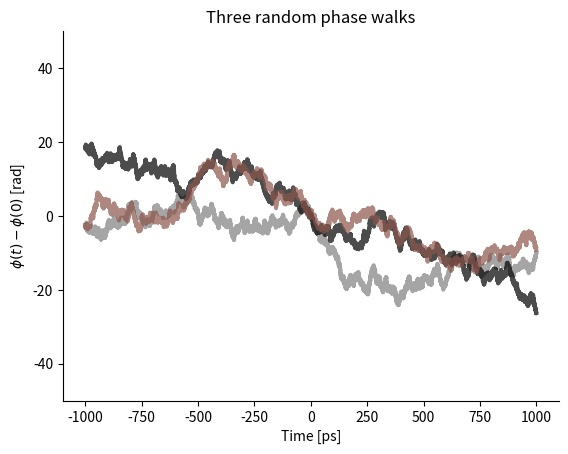
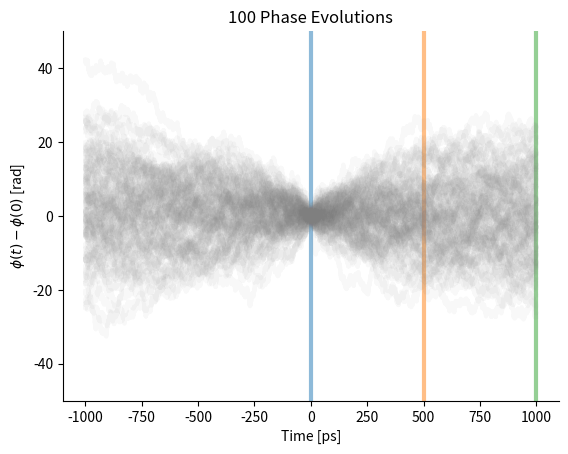
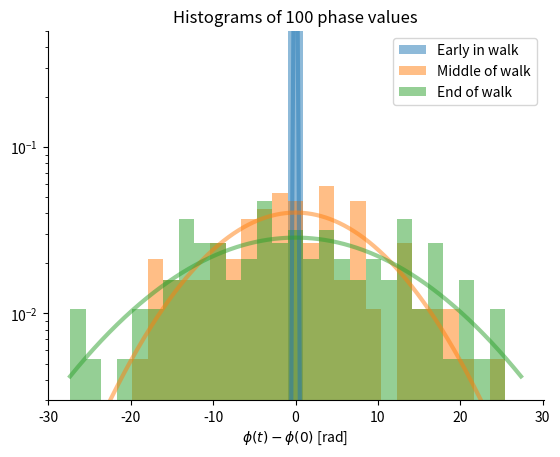
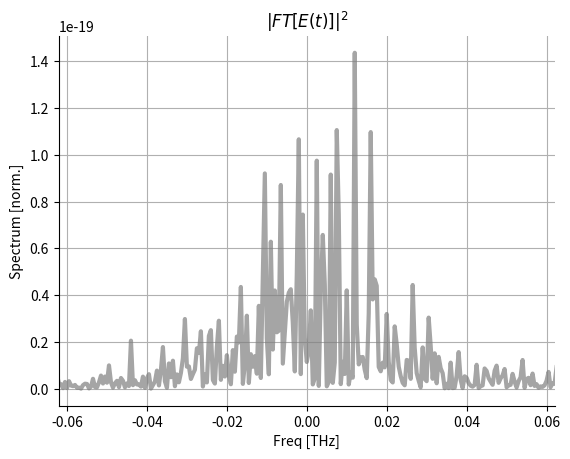
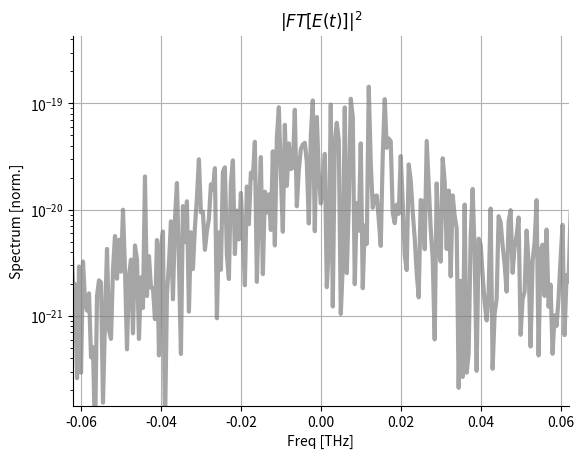
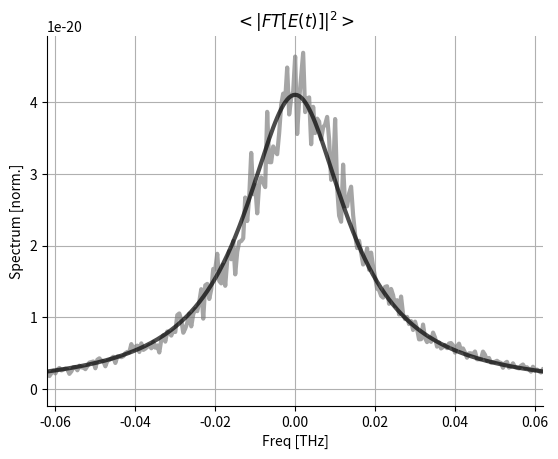
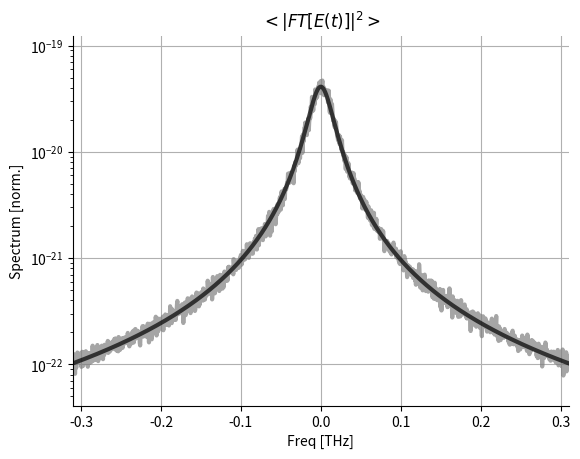
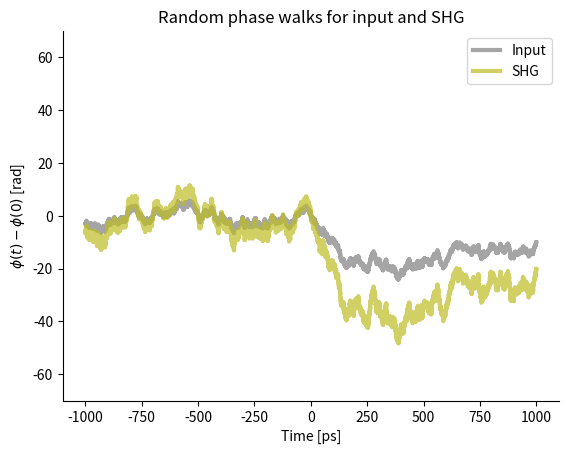
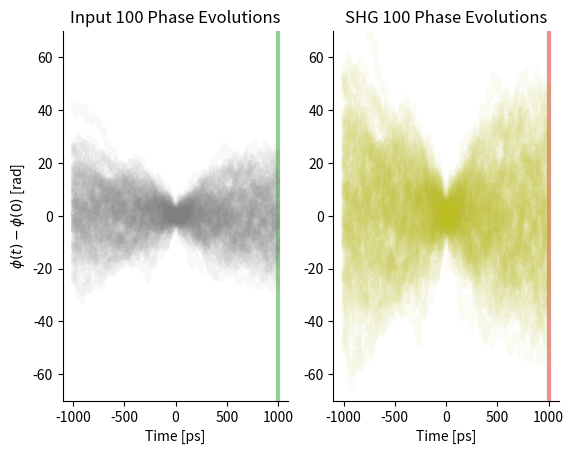
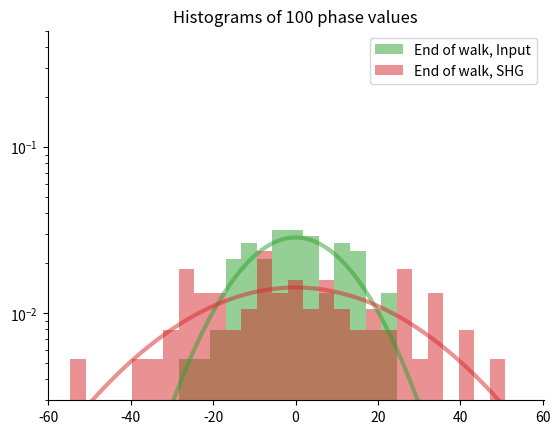
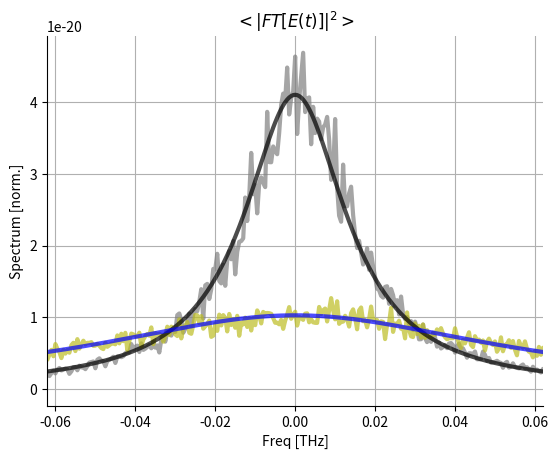
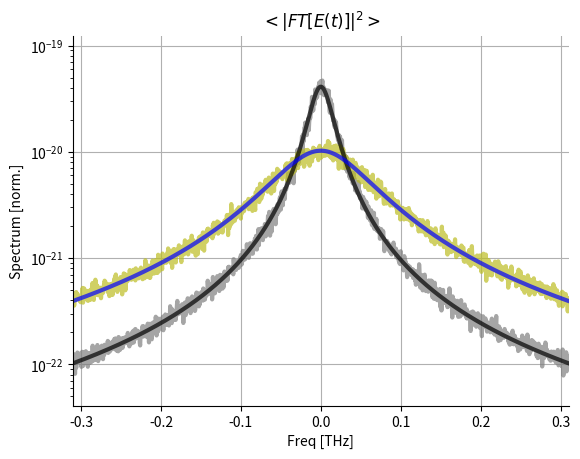

Generate these figures, in order, with matplotlib:
from dataclasses import dataclass, field
import numpy as np
import numpy.typing as npt
from scipy.fftpack import fft, ifft, fftshift, ifftshift, fftfreq
from scipy.constants import pi, c, h
import matplotlib.pyplot as plt
from matplotlib import rcParams
from scipy.signal import correlate
from scipy.optimize import curve_fit

rcParams['figure.dpi'] = 300
rcParams['axes.spines.top'] = False
rcParams['axes.spines.right'] = False
rcParams['lines.linewidth'] = 3










def get_freq_range_from_time(time_s: npt.NDArray[float]
                             ) -> npt.NDArray[float]:
    """
    Calculate frequency range for spectrum based on time basis.

    When plotting a discretized pulse signal as a function of time,
    a time range is needed. To plot the spectrum of the pulse, one
    can compute the FFT and plot it versus the frequency range
    calculated by this function

    Parameters
    ----------
    time_s : npt.NDArray[float]
        Time range in seconds.

    Returns
    -------
    npt.NDArray[float]
        Frequency range in Hz.

    """
    return fftshift(fftfreq(len(time_s), d=time_s[1] - time_s[0]))


def get_time_from_freq_range(frequency_Hz: npt.NDArray[float]
                             ) -> npt.NDArray[float]:
    """
    Calculate time range for pulse based on frequency range.

    Essentially the inverse of the get_freq_range_from_time function.
    If we have a frequency range and take the iFFT of a spectrum field
    to get the pulse field in the time domain, this function provides the
    appropriate time range.

    Parameters
    ----------
    frequency_Hz : npt.NDArray[float]
        Freq. range in Hz.

    Returns
    -------
    time_s : npt.NDArray[float]
        Time range in s.

    """

    time_s = fftshift(fftfreq(len(frequency_Hz),
                              d=frequency_Hz[1] - frequency_Hz[0]))
    return time_s


def get_spectrum_from_pulse(time_s: npt.NDArray[float],
                            pulse_field: npt.NDArray[complex],
                            FFT_tol: float = 1e-3) -> npt.NDArray[complex]:
    """

    Parameters
    ----------
    time_s : npt.NDArray[float]
        Time range in seconds.
    pulse_field: npt.NDArray[complex]
        Complex field of pulse in time domain in units of sqrt(W).
    FFT_tol : float, optional
        When computing the FFT and going from temporal to spectral domain, the
        energy (which theoretically should be conserved) cannot change
        fractionally by more than FFT_tol. The default is 1e-7.

    Returns
    -------
    spectrum_field : npt.NDArray[complex]
        Complex spectral field in units of sqrt(J/Hz).

    """

    pulseEnergy = get_energy(time_s, pulse_field)  # Get pulse energy
    f = get_freq_range_from_time(time_s)
    dt = time_s[1] - time_s[0]

    assert dt > 0, (f"ERROR: dt must be positive, "
                    f"but {dt=}. {time_s[1]=},{time_s[0]=}")
    spectrum_field = ifftshift(
        ifft(ifftshift(pulse_field))) * (dt*len(f))  # Do shift and take fft
    spectrumEnergy = get_energy(f, spectrum_field)  # Get spectrum energy

    err = np.abs((pulseEnergy / spectrumEnergy - 1))


    assert (
        err < FFT_tol
    ), (f"ERROR = {err:.3e} > {FFT_tol:.3e} = FFT_tol : Energy changed "
        "when going from Pulse to Spectrum!!!")

    return spectrum_field


def get_pulse_from_spectrum(frequency_Hz: npt.NDArray[float],
                            spectrum_field: npt.NDArray[complex],
                            FFT_tol: float = 1e-3) -> npt.NDArray[complex]:
    """
    Converts the spectral field of a signal in the freq. domain temporal
    field in time domain

    Uses the iFFT to shift from freq. to time domain and ensures that energy
    is conserved

    Parameters
    ----------
    frequency_Hz : npt.NDArray[float]
        Frequency in Hz.
    spectrum_field : npt.NDArray[complex]
        Spectral field in sqrt(J/Hz).
    FFT_tol : float, optional
        Maximum fractional change in signal
        energy when doing FFT. The default is 1e-7.

    Returns
    -------
    pulse : npt.NDArray[complex]
        Temporal field in sqrt(W).

    """

    spectrumEnergy = get_energy(frequency_Hz, spectrum_field)

    time = get_time_from_freq_range(frequency_Hz)
    dt = time[1] - time[0]

    pulse = fftshift(fft(fftshift(spectrum_field))) / (dt*len(time))
    pulseEnergy = get_energy(time, pulse)

    err = np.abs((pulseEnergy / spectrumEnergy - 1))



    assert (
        err < FFT_tol
    ), (f"ERROR = {err:.3e} > {FFT_tol:.3e} = FFT_tol : Energy changed too "
        "much when going from Spectrum to Pulse!!!")
    return pulse


def get_energy(
    time_or_freq: npt.NDArray[float],
    field_in_time_or_freq_domain: npt.NDArray[complex],
) -> float:
    """
    Computes energy of signal or spectrum

    Gets the power or PSD of the signal from
    get_power(field_in_time_or_freq_domain)
    and integrates it w.r.t. either time or
    frequency to get the energy.

    Parameters
    ----------
    time_or_freq : npt.NDArray[float]
        Time range in seconds or freq. range in Hz.
    field_in_time_or_freq_domain : npt.NDArray[complex]
        Temporal field in [sqrt(W)] or spectral field [sqrt(J/Hz)].

    Returns
    -------
    energy: float
        Signal energy in J .

    """
    energy = np.trapz(
        get_power(field_in_time_or_freq_domain), time_or_freq)
    return energy

def get_power(field_in_time_or_freq_domain: npt.NDArray[complex]
              ) -> npt.NDArray[float]:
    """
    Computes temporal power or PSD

    For a real electric field, power averaged over an optical cycle is

    P = 1/T int_0^T( E_real**2 )dt.

    For a complex electric field, this same power is calculated as

    P = 0.5*|E|**2.

    Using the complex field makes calculations easier and the factor of
    0.5 is simply absorbed into the nonlinear parameter, gamma.
    Same thing works in the frequency domain.

    Parameters
    ----------
    field_in_time_or_freq_domain : npt.NDArray[complex]
        Temporal or spectral field.

    Returns
    -------
    power : npt.NDArray[complex]
        Temporal power (W) or PSD (J/Hz) at any instance or frequency.

    """
    power = np.abs(field_in_time_or_freq_domain) ** 2
    return power

def get_average(time_or_freq: npt.NDArray[float],
                pulse_or_spectrum: npt.NDArray[complex]) -> float:
    """
    Computes central time (or frequency) of pulse (spectrum)

    Computes central time (or frequency) of pulse (spectrum) by calculating
    the 'expectation value'.

    Parameters
    ----------
    time_or_freq : npt.NDArray[float]
        Time range in seconds or freq. range in Hz.
    pulse_or_spectrum : npt.NDArray[complex]
        Temporal or spectral field.

    Returns
    -------
    meanValue : float
        average time or frequency.

    """

    E = get_energy(time_or_freq, pulse_or_spectrum)
    meanValue = np.trapz(
        time_or_freq * get_power(pulse_or_spectrum), time_or_freq) / E
    return meanValue


def get_variance(time_or_freq: npt.NDArray[float],
                 pulse_or_spectrum: npt.NDArray[complex]) -> float:
    """
    Computes variance of pulse or spectrum

    Computes variance of pulse in time domain or freq domain via
    <x**2>-<x>**2

    Parameters
    ----------
    time_or_freq : npt.NDArray[float]
        Time range in seconds or freq. range in Hz.
    pulse_or_spectrum : npt.NDArray[complex]
        Temporal or spectral field.

    Returns
    -------
    variance : float
        variance in time or frequency domains.

    """
    E = get_energy(time_or_freq, pulse_or_spectrum)
    variance = (
        np.trapz(time_or_freq ** 2 *
                 get_power(pulse_or_spectrum), time_or_freq) / E
        - (get_average(time_or_freq, pulse_or_spectrum)) ** 2
    )
    return variance


def get_stdev(time_or_freq: npt.NDArray[float],
              pulse_or_spectrum: npt.NDArray[complex]) -> float:
    """
    Computes standard deviation of pulse or spectrum

    Computes std of pulse in time domain or freq domain via
    sqrt(<x**2>-<x>**2)

    Parameters
    ----------
    time_or_freq : npt.NDArray[float]
        Time range in seconds or freq. range in Hz.
    pulse_or_spectrum : npt.NDArray[complex]
        Temporal or spectral field.

    Returns
    -------
    stdev : float
        Stdev in time or frequency domains.

    """

    stdev = np.sqrt(get_variance(time_or_freq, pulse_or_spectrum))
    return stdev

def get_phase(pulse: npt.NDArray[complex]) -> npt.NDArray[float]:
    """
    Gets the phase of the pulse from its complex angle

    Calcualte phase by getting the complex angle of the pulse,
    unwrapping it and centering on middle entry.

    Parameters
    ----------
    pulse : npt.NDArray[complex]
        Complex electric field envelope in time domain.

    Returns
    -------
    phi : npt.NDArray[float]
        Phase of pulse at every instance in radians.

    """

    phi = np.unwrap(np.angle(pulse))  # Get phase starting from 1st entry
    phi = phi - phi[int(len(phi) / 2)]  # Center phase on middle entry
    return phi



#Set up simulation parameters
dt_s = 0.1e-12 #Time resolution
N=10000 #Number of time steps = 2N+1
t_s = np.arange(-N,N+1,1)*dt_s #Time range
f_Hz=get_freq_range_from_time(t_s) #Frequency range


#Baseline CW field envelope is constant
field = np.ones_like(t_s)*1.0

#Set up random phase walk
step_size = 2*pi/(45)    #Moderate phase noise


#Generate several random walks 
N_walks = 100
random_phase_walk_list=np.zeros((N_walks,len(t_s)))
random_phase_walk_list_SHG=np.zeros((N_walks,len(t_s)))

phase_noise_power_spectrum_list=np.zeros_like(random_phase_walk_list)
phase_noise_power_spectrum_SHG_list=np.zeros_like(random_phase_walk_list)

average_spectrum = np.zeros_like(field)*1.0
average_spectrum_SHG = np.zeros_like(field)*1.0


for idx in range(N_walks):
    random_phase_walk = np.cumsum(np.random.choice([-1,1],len(t_s)))*step_size
    random_phase_walk -= random_phase_walk[N]
    random_phase_walk_exp = np.exp(1j*random_phase_walk)
    random_phase_walk_exp_SHG = random_phase_walk_exp**2

    power_spectrum = get_power( get_spectrum_from_pulse(t_s,random_phase_walk_exp)  )
    power_spectrum_SHG = get_power( get_spectrum_from_pulse(t_s,random_phase_walk_exp_SHG)  )

    random_phase_walk_list[idx,:]=random_phase_walk
    random_phase_walk_list_SHG[idx,:]=2*random_phase_walk 

    phase_noise_power_spectrum_list[idx,:]=power_spectrum
    phase_noise_power_spectrum_SHG_list[idx,:]=power_spectrum_SHG
    
    average_spectrum+=power_spectrum
    average_spectrum_SHG+=power_spectrum_SHG

average_spectrum/=N_walks
average_spectrum_SHG/=N_walks





#Plot 3 particular random walks
fig, ax = plt.subplots()
ax.set_title("Three random phase walks")
ax.plot(t_s/1e-12,random_phase_walk_list[0],color='C7',alpha=0.7)
ax.plot(t_s/1e-12,random_phase_walk_list[int(N_walks/2)],color='k',alpha=0.7)
ax.plot(t_s/1e-12,random_phase_walk_list[N_walks-1],color='tab:brown',alpha=0.7)
ax.set_xlabel('Time [ps]')
ax.set_ylabel('$\phi(t)-\phi(0)$ [rad]')   
ax.set_ylim(-50,50)
plt.show()
 
#Plot all random walks simultaneously to illustrate "Gaussian" broadening.
start_idx = int(0.5*len(t_s)+1)
middle_idx=int(0.75*len(t_s))
late_idx=len(t_s)-1

fig, ax = plt.subplots()
ax.set_title(f"{N_walks} Phase Evolutions")
ax.axvline(x=t_s[start_idx]/1e-12,color='C0',alpha=0.5)
ax.axvline(x=t_s[middle_idx]/1e-12,color='C1',alpha=0.5)
ax.axvline(x=t_s[late_idx]/1e-12,color='C2',alpha=0.5)
for idx in range(0,N_walks):
    ax.plot(t_s/1e-12,random_phase_walk_list[idx,:],color='C7',alpha=5/N_walks)
ax.set_xlabel('Time [ps]')
ax.set_ylabel('$\phi(t)-\phi(0)$ [rad]')   
ax.set_ylim(-50,50)
plt.show()



def gauss(t,sigma):
    return 1/np.sqrt(2*pi*sigma**2)*np.exp(-0.5*(t/sigma)**2)

early_list=random_phase_walk_list[:,start_idx]
middle_list=random_phase_walk_list[:,middle_idx]
late_list=random_phase_walk_list[:,late_idx]

bins=np.linspace(-np.max( np.abs(late_list)),np.max( np.abs(late_list)),30)
xplot=np.linspace(-np.max(bins),np.max(bins),1000)
fig,ax=plt.subplots()
ax.set_title(f'Histograms of {N_walks} phase values')
ax.hist(early_list,bins=bins,alpha=0.5,label='Early in walk',density=True)
ax.hist(middle_list,bins=bins,alpha=0.5,label='Middle of walk',density=True)
ax.hist(late_list,bins=bins,alpha=0.5,label='End of walk',density=True)

#Note that we plot the Gaussians using the theoretical STDEV = sqrt(N_steps_so_far)*step_size for a 1D random walk
ax.plot(xplot,gauss(xplot,1*step_size),color='C0',alpha=0.5)
ax.plot(xplot,gauss(xplot,np.sqrt(N/2)*step_size),color='C1',alpha=0.5)
ax.plot(xplot,gauss(xplot,np.sqrt(N)*step_size),color='C2',alpha=0.5)

ax.set_ylim(3e-3,0.5)
ax.set_xlabel('$\phi(t)-\phi(0)$ [rad]')
ax.legend()
ax.set_yscale('log')
plt.show()







#Plot power spectrum of one particular random walk




fig, ax = plt.subplots()
ax.set_title("$|FT[E(t)]|^2$")
ax.plot(f_Hz/1e12,power_spectrum,color='C7',alpha=0.7)
Gamma=step_size**2/(2*np.pi*dt_s)
df=step_size**2/(2*np.pi*dt_s)
lor = Gamma/( (Gamma/2)**2+(f_Hz)**2)/2/np.pi/(f_Hz[1]-f_Hz[0])
#ax.plot(f_Hz/1e12, lor    ,color='r',alpha=0.7)
ax.set_xlabel('Freq [THz]')
ax.set_ylabel('Spectrum [norm.]')
ax.set_xlim(-2*df/1e12,2*df/1e12)
ax.grid()
plt.show()

fig, ax = plt.subplots()
ax.set_title("$|FT[E(t)]|^2$")
ax.plot(f_Hz/1e12,power_spectrum,color='C7',alpha=0.7)
Gamma=step_size**2/(2*np.pi*dt_s)
df=step_size**2/(2*np.pi*dt_s)
lor = Gamma/( (Gamma/2)**2+(f_Hz)**2)/2/np.pi/(f_Hz[1]-f_Hz[0])
#ax.plot(f_Hz/1e12, lor    ,color='r',alpha=0.7)
ax.set_xlabel('Freq [THz]')
ax.set_ylabel('Spectrum [norm.]')
ax.set_xlim(-2*df/1e12,2*df/1e12)
ax.set_yscale('log')
ax.set_ylim(np.max(power_spectrum)*1e-3,np.max(power_spectrum)*3)
ax.grid()
plt.show()



#Plot average spectrum and theoretical average spectrum (Lorentzian) 
#according to the Wiener-Khinchin Theorem    

fig, ax = plt.subplots()
ax.set_title("$<|FT[E(t)]|^2>$")
ax.plot(f_Hz/1e12,average_spectrum,color='C7',alpha=0.7)
Gamma=step_size**2/(2*np.pi*dt_s)
lor = Gamma/( (Gamma/2)**2+(f_Hz)**2)/2/np.pi/(f_Hz[1]-f_Hz[0])
ax.plot(f_Hz/1e12, lor    ,color='k',alpha=0.7)
ax.set_xlabel('Freq [THz]')
ax.set_ylabel('Spectrum [norm.]')
ax.set_xlim(-2*df/1e12,2*df/1e12)
ax.grid()
plt.show()

#Same plot as above on a log scale
fig, ax = plt.subplots()
ax.set_title("$<|FT[E(t)]|^2>$")
ax.plot(f_Hz/1e12,average_spectrum,color='C7',alpha=0.7)
df=step_size**2/(2*np.pi*dt_s)
lor = df/( (df/2)**2+(f_Hz)**2)/2/np.pi/(f_Hz[1]-f_Hz[0])
ax.plot(f_Hz/1e12, lor    ,color='k',alpha=0.7)
ax.set_xlabel('Freq [THz]')
ax.set_ylabel('Spectrum [norm.]')
ax.set_yscale('log')
ax.set_xlim(-10*df/1e12,10*df/1e12)
ax.set_ylim(np.max(lor)*1e-3,np.max(lor)*3)
ax.grid()
plt.show()

#Now repeat for the SHG case

#Plot random walks for input and SHG
fig, ax = plt.subplots()
ax.set_title("Random phase walks for input and SHG")
ax.plot(t_s/1e-12,random_phase_walk_list[0],color='C7',alpha=0.7,label='Input')
ax.plot(t_s/1e-12,random_phase_walk_list_SHG[0],color='C8',alpha=0.7,label='SHG')
ax.set_xlabel('Time [ps]')
ax.set_ylabel('$\phi(t)-\phi(0)$ [rad]')   
ax.set_ylim(-70,70)
ax.legend()
plt.show()




#Plot all random walks simultaneously to illustrate "Gaussian" broadening.
start_idx = int(0.5*len(t_s)+1)
middle_idx=int(0.75*len(t_s))
late_idx=len(t_s)-1

fig, (ax1,ax2) = plt.subplots(1, 2)
ax1.set_title(f"Input {N_walks} Phase Evolutions")
ax2.set_title(f"SHG {N_walks} Phase Evolutions")

ax1.axvline(x=t_s[late_idx]/1e-12,color='C2',alpha=0.5)
ax2.axvline(x=t_s[late_idx]/1e-12,color='C3',alpha=0.5)

for idx in range(0,N_walks):
    ax1.plot(t_s/1e-12,random_phase_walk_list[idx,:],color='C7',alpha=5/N_walks)
    ax2.plot(t_s/1e-12,random_phase_walk_list_SHG[idx,:],color='C8',alpha=5/N_walks)
ax1.set_xlabel('Time [ps]')
ax1.set_ylabel('$\phi(t)-\phi(0)$ [rad]')   
ax1.set_ylim(-70,70)
ax2.set_xlabel('Time [ps]')
ax2.set_ylim(-70,70)
plt.show()



late_list=random_phase_walk_list[:,late_idx]
late_list_SHG=random_phase_walk_list_SHG[:,late_idx]

bins=np.linspace(-np.max( np.abs(late_list_SHG)),np.max( np.abs(late_list_SHG)),30)
xplot=np.linspace(-np.max(bins),np.max(bins),1000)
fig,ax=plt.subplots()
ax.set_title(f'Histograms of {N_walks} phase values')

ax.hist(late_list,bins=bins,alpha=0.5,color='C2',label='End of walk, Input',density=True)
ax.hist(late_list_SHG,bins=bins,alpha=0.5,color='C3',label='End of walk, SHG',density=True)

#Note that we plot the Gaussians using the theoretical STDEV = sqrt(N_steps_so_far)*step_size for a 1D random walk
ax.plot(xplot,gauss(xplot,np.sqrt(N)*step_size),color='C2',alpha=0.5)
ax.plot(xplot,gauss(xplot,np.sqrt(N)*2*step_size),color='C3',alpha=0.5) #Note 2x stdev = 4x variance for SHG

ax.set_ylim(3e-3,0.5)

ax.legend()
ax.set_yscale('log')
plt.show()


#Plot average spectrum and theoretical average spectrum (Lorentzian) 
#according to the Wiener-Khinchin Theorem    

fig, ax = plt.subplots()
ax.set_title("$<|FT[E(t)]|^2>$")
ax.plot(f_Hz/1e12,average_spectrum,color='C7',alpha=0.7)
ax.plot(f_Hz/1e12,average_spectrum_SHG,color='C8',alpha=0.7)

Gamma=step_size**2/(2*np.pi*dt_s)
Gamma_SHG=4*Gamma

lor = Gamma/( (Gamma/2)**2+(f_Hz)**2)/2/np.pi/(f_Hz[1]-f_Hz[0])
lor_SHG = Gamma_SHG/( (Gamma_SHG/2)**2+(f_Hz)**2)/2/np.pi/(f_Hz[1]-f_Hz[0])

ax.plot(f_Hz/1e12, lor    ,color='k',alpha=0.7)
ax.plot(f_Hz/1e12, lor_SHG    ,color='b',alpha=0.7)

ax.set_xlabel('Freq [THz]')
ax.set_ylabel('Spectrum [norm.]')
ax.set_xlim(-2*df/1e12,2*df/1e12)
ax.grid()
plt.show()

fig, ax = plt.subplots()
ax.set_title("$<|FT[E(t)]|^2>$")
ax.plot(f_Hz/1e12,average_spectrum,color='C7',alpha=0.7)
ax.plot(f_Hz/1e12,average_spectrum_SHG,color='C8',alpha=0.7)
ax.plot(f_Hz/1e12, lor    ,color='k',alpha=0.7)
ax.plot(f_Hz/1e12, lor_SHG    ,color='b',alpha=0.7)
ax.set_xlabel('Freq [THz]')
ax.set_ylabel('Spectrum [norm.]')
ax.set_yscale('log')
ax.set_xlim(-10*df/1e12,10*df/1e12)
ax.set_ylim(np.max(lor)*1e-3,np.max(lor)*3)
ax.grid()
plt.show()




